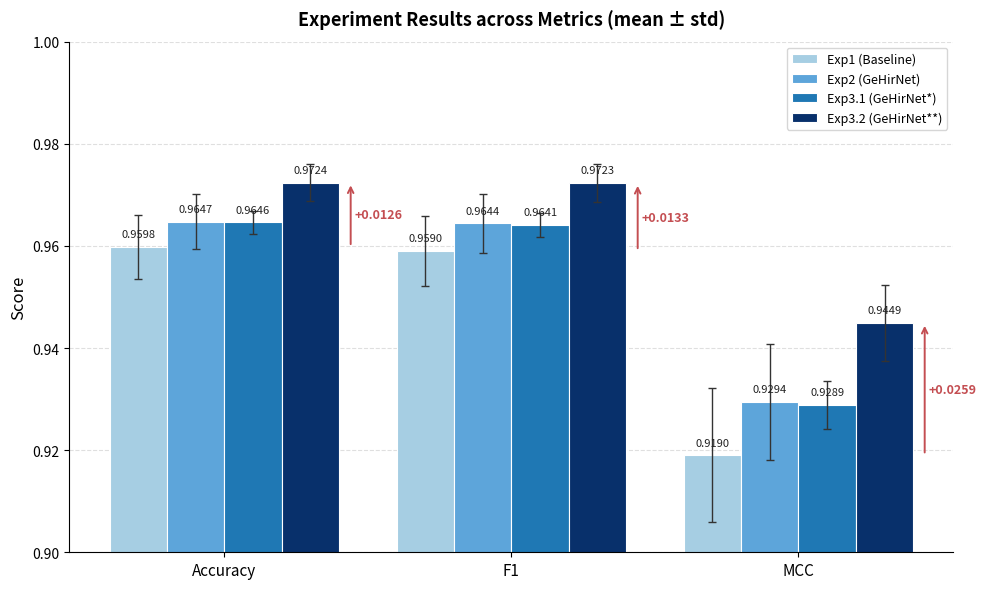

Reproduce this figure in Python. (Note: this script raises an exception after producing the figure.)
# Copyright 2025 ETH Zurich
# Project contributors:
#   Fan Wu (ETH Zurich)
#   Kaicheng Zhao (RWTH Aachen University)
# SPDX-License-Identifier: Apache-2.0
#
# Licensed under the Apache License, Version 2.0 (the "License");
# you may not use this file except in compliance with the License.
# You may obtain a copy of the License at
#
#     https://www.apache.org/licenses/LICENSE-2.0
#
# Unless required by applicable law or agreed to in writing, software
# distributed under the License is distributed on an "AS IS" BASIS,
# WITHOUT WARRANTIES OR CONDITIONS OF ANY KIND, either express or implied.
# See the License for the specific language governing permissions and
# limitations under the License.

import matplotlib.pyplot as plt
import numpy as np

experiments = ["Exp1 (Baseline)", "Exp2 (GeHirNet)", "Exp3.1 (GeHirNet*)", "Exp3.2 (GeHirNet**)"]
metrics = ["Accuracy", "F1", "MCC"]

# rows = experiments, cols = metrics
means = np.array([
    [0.9598, 0.9590, 0.9190],
    [0.9647, 0.9644, 0.9294],
    [0.9646, 0.9641, 0.9289],
    [0.9724, 0.9723, 0.9449],
])
stds = np.array([
    [0.0063, 0.0068, 0.0131],
    [0.0054, 0.0058, 0.0114],
    [0.0023, 0.0024, 0.0047],
    [0.0037, 0.0038, 0.0074],
])

# Sequential palette: baseline -> best (light -> dark teal/blue)
colors = ["#A6CEE3", "#5DA5DA", "#1F78B4", "#08306B"]

x = np.arange(len(metrics))   # one group per metric
width = 0.20

fig, ax = plt.subplots(figsize=(10, 6))

for i, exp in enumerate(experiments):
    offset = (i - 1.5) * width
    bars = ax.bar(
        x + offset, means[i, :], width,
        yerr=stds[i, :], capsize=3,
        label=exp, color=colors[i],
        edgecolor="white", linewidth=0.8,
        error_kw={"elinewidth": 1.0, "ecolor": "#333333"},
    )
    for bar, val in zip(bars, means[i, :]):
        ax.text(
            bar.get_x() + bar.get_width() / 2,
            val + 0.0015,
            f"{val:.4f}",
            ha="center", va="bottom",
            fontsize=8, color="#222222",
        )

ax.set_ylabel("Score", fontsize=12)
ax.set_title("Experiment Results across Metrics (mean ± std)",
             fontsize=13, fontweight="bold", pad=12)
ax.set_xticks(x)
ax.set_xticklabels(metrics, fontsize=11)
ax.set_ylim(0.90, 1.00)
ax.legend(loc="upper right", frameon=True, fontsize=9, ncol=1)
ax.yaxis.grid(True, linestyle="--", alpha=0.4)
ax.set_axisbelow(True)

for spine in ["top", "right"]:
    ax.spines[spine].set_visible(False)

# Improvement arrows: baseline (Exp1) -> best (Exp3.2) for each metric
for j in range(len(metrics)):
    base_val = means[0, j]
    best_val = means[-1, j]
    delta = best_val - base_val
    base_x = x[j] + (0 - 1.5) * width
    best_x = x[j] + (3 - 1.5) * width
    arrow_x = best_x + width * 0.7
    ax.annotate(
        "",
        xy=(arrow_x, best_val),
        xytext=(arrow_x, base_val),
        arrowprops=dict(arrowstyle="->", color="#C44E52", lw=1.4),
    )
    ax.text(
        arrow_x + 0.015,
        (base_val + best_val) / 2,
        f"+{delta:.4f}",
        ha="left", va="center",
        fontsize=9, color="#C44E52", fontweight="bold",
    )

plt.tight_layout()
out = "/Users/fanwufan/Documents/PhD/Research/VoiceKaicheng/demo_code/experiment_results.png"
plt.savefig(out, dpi=200, bbox_inches="tight")
print(f"Saved: {out}")
